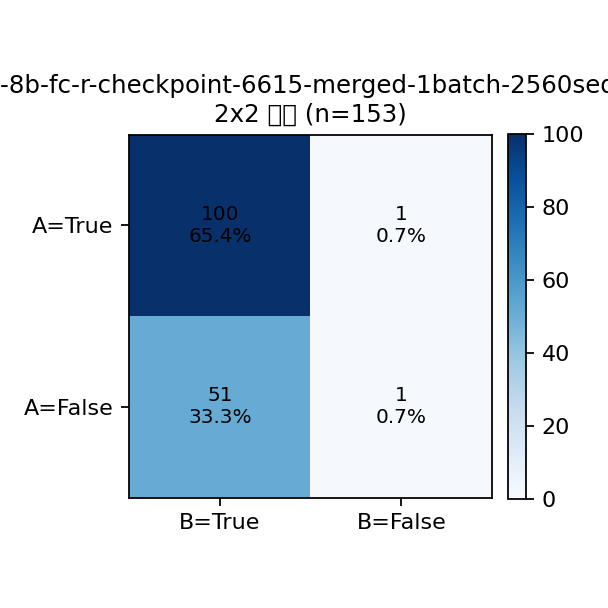

The table this chart was drawn from, first rows:
A\B, True, False, Row Total
True, 100, 1, 101
False, 51, 1, 52
Col Total, 151, 2, 153
